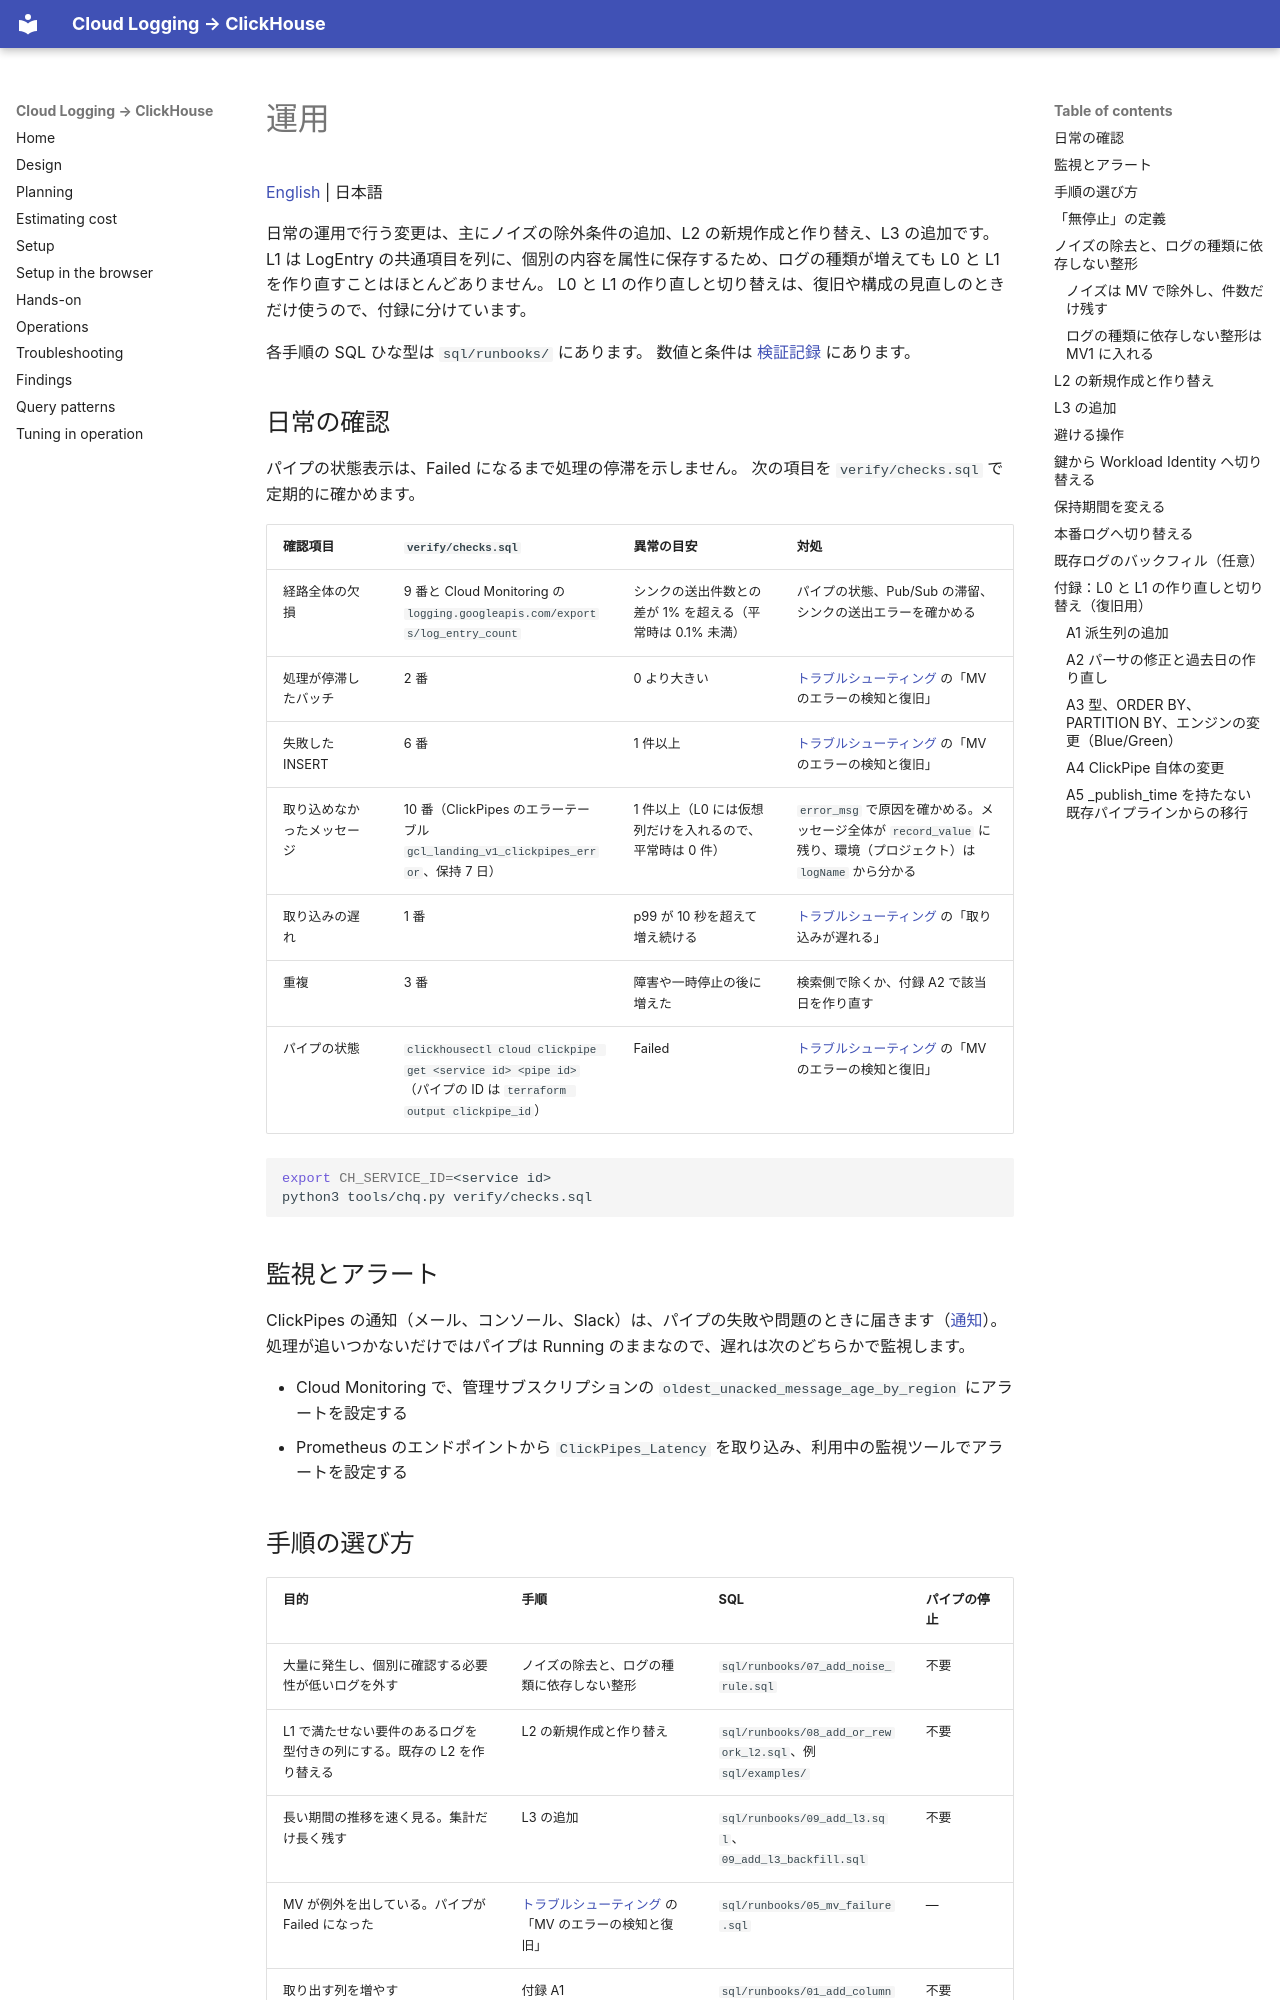

repository: tkykenmt-at-ch/sample-google-cloud-logging-to-clickhouse · page: ja/06-operations/index.html · generator: mkdocs

# 運用

[English](../en/06-operations.md) | 日本語

日常の運用で行う変更は、主にノイズの除外条件の追加、L2 の新規作成と作り替え、L3 の追加です。
L1 は LogEntry の共通項目を列に、個別の内容を属性に保存するため、ログの種類が増えても L0 と L1 を作り直すことはほとんどありません。
L0 と L1 の作り直しと切り替えは、復旧や構成の見直しのときだけ使うので、付録に分けています。

各手順の SQL ひな型は `sql/runbooks/` にあります。
数値と条件は [検証記録](08-findings.md) にあります。

## 日常の確認

パイプの状態表示は、Failed になるまで処理の停滞を示しません。
次の項目を `verify/checks.sql` で定期的に確かめます。

| 確認項目 | `verify/checks.sql` | 異常の目安 | 対処 |
|---|---|---|---|
| 経路全体の欠損 | 9 番と Cloud Monitoring の `logging.googleapis.com/exports/log_entry_count` | シンクの送出件数との差が 1% を超える（平常時は 0.1% 未満） | パイプの状態、Pub/Sub の滞留、シンクの送出エラーを確かめる |
| 処理が停滞したバッチ | 2 番 | 0 より大きい | [トラブルシューティング](07-troubleshooting.md) の「MV のエラーの検知と復旧」 |
| 失敗した INSERT | 6 番 | 1 件以上 | [トラブルシューティング](07-troubleshooting.md) の「MV のエラーの検知と復旧」 |
| 取り込めなかったメッセージ | 10 番（ClickPipes のエラーテーブル `gcl_landing_v1_clickpipes_error`、保持 7 日） | 1 件以上（L0 には仮想列だけを入れるので、平常時は 0 件） | `error_msg` で原因を確かめる。メッセージ全体が `record_value` に残り、環境（プロジェクト）は `logName` から分かる |
| 取り込みの遅れ | 1 番 | p99 が 10 秒を超えて増え続ける | [トラブルシューティング](07-troubleshooting.md) の「取り込みが遅れる」 |
| 重複 | 3 番 | 障害や一時停止の後に増えた | 検索側で除くか、付録 A2 で該当日を作り直す |
| パイプの状態 | `clickhousectl cloud clickpipe get <service id> <pipe id>`（パイプの ID は `terraform output clickpipe_id`） | Failed | [トラブルシューティング](07-troubleshooting.md) の「MV のエラーの検知と復旧」 |

```bash
export CH_SERVICE_ID=<service id>
python3 tools/chq.py verify/checks.sql
```

## 監視とアラート

ClickPipes の通知（メール、コンソール、Slack）は、パイプの失敗や問題のときに届きます（[通知](https://clickhouse.com/docs/products/cloud/features/monitoring/notifications)）。
処理が追いつかないだけではパイプは Running のままなので、遅れは次のどちらかで監視します。

- Cloud Monitoring で、管理サブスクリプションの `oldest_unacked_message_age_by_region` にアラートを設定する
- Prometheus のエンドポイントから `ClickPipes_Latency` を取り込み、利用中の監視ツールでアラートを設定する
